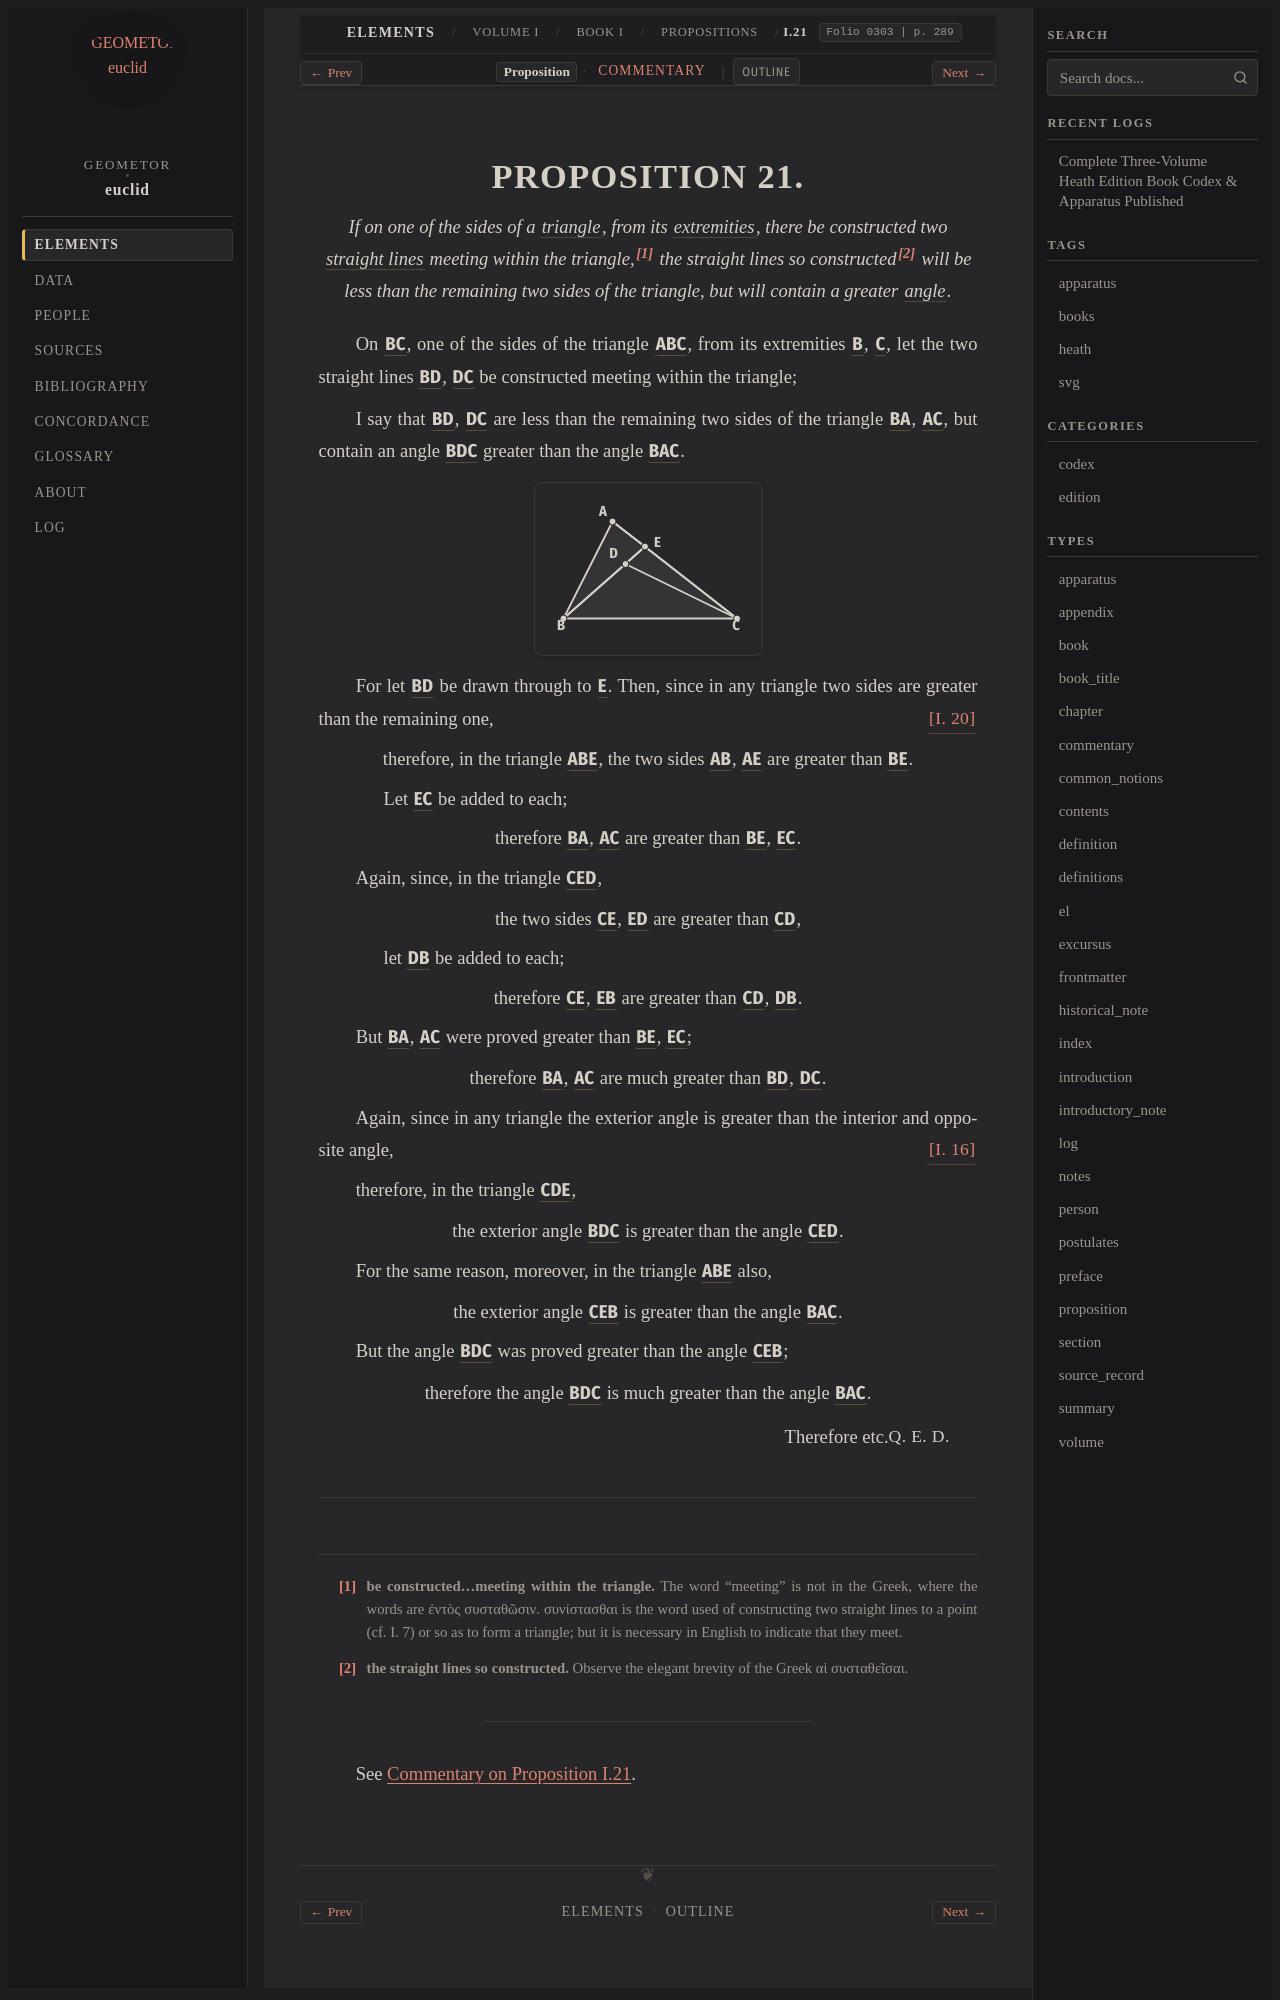

repository: geometor/euclid · page: heath/volume_I/book_i/propositions/21/index.html · generator: sphinx

:canonical_id: I.21
:volume: I
:book: I
:proposition: 21
:type: proposition
:title: Proposition I.21
:folios: 0303
:folio: 0303
:page: 289
:pages: 289
:dependencies: I.def.3, I.def.4, I.def.8, I.def.19, I.16, I.20

.. _I.21:

.. _folio-i-0303:

.. folio:: 0303
   :page: 289
